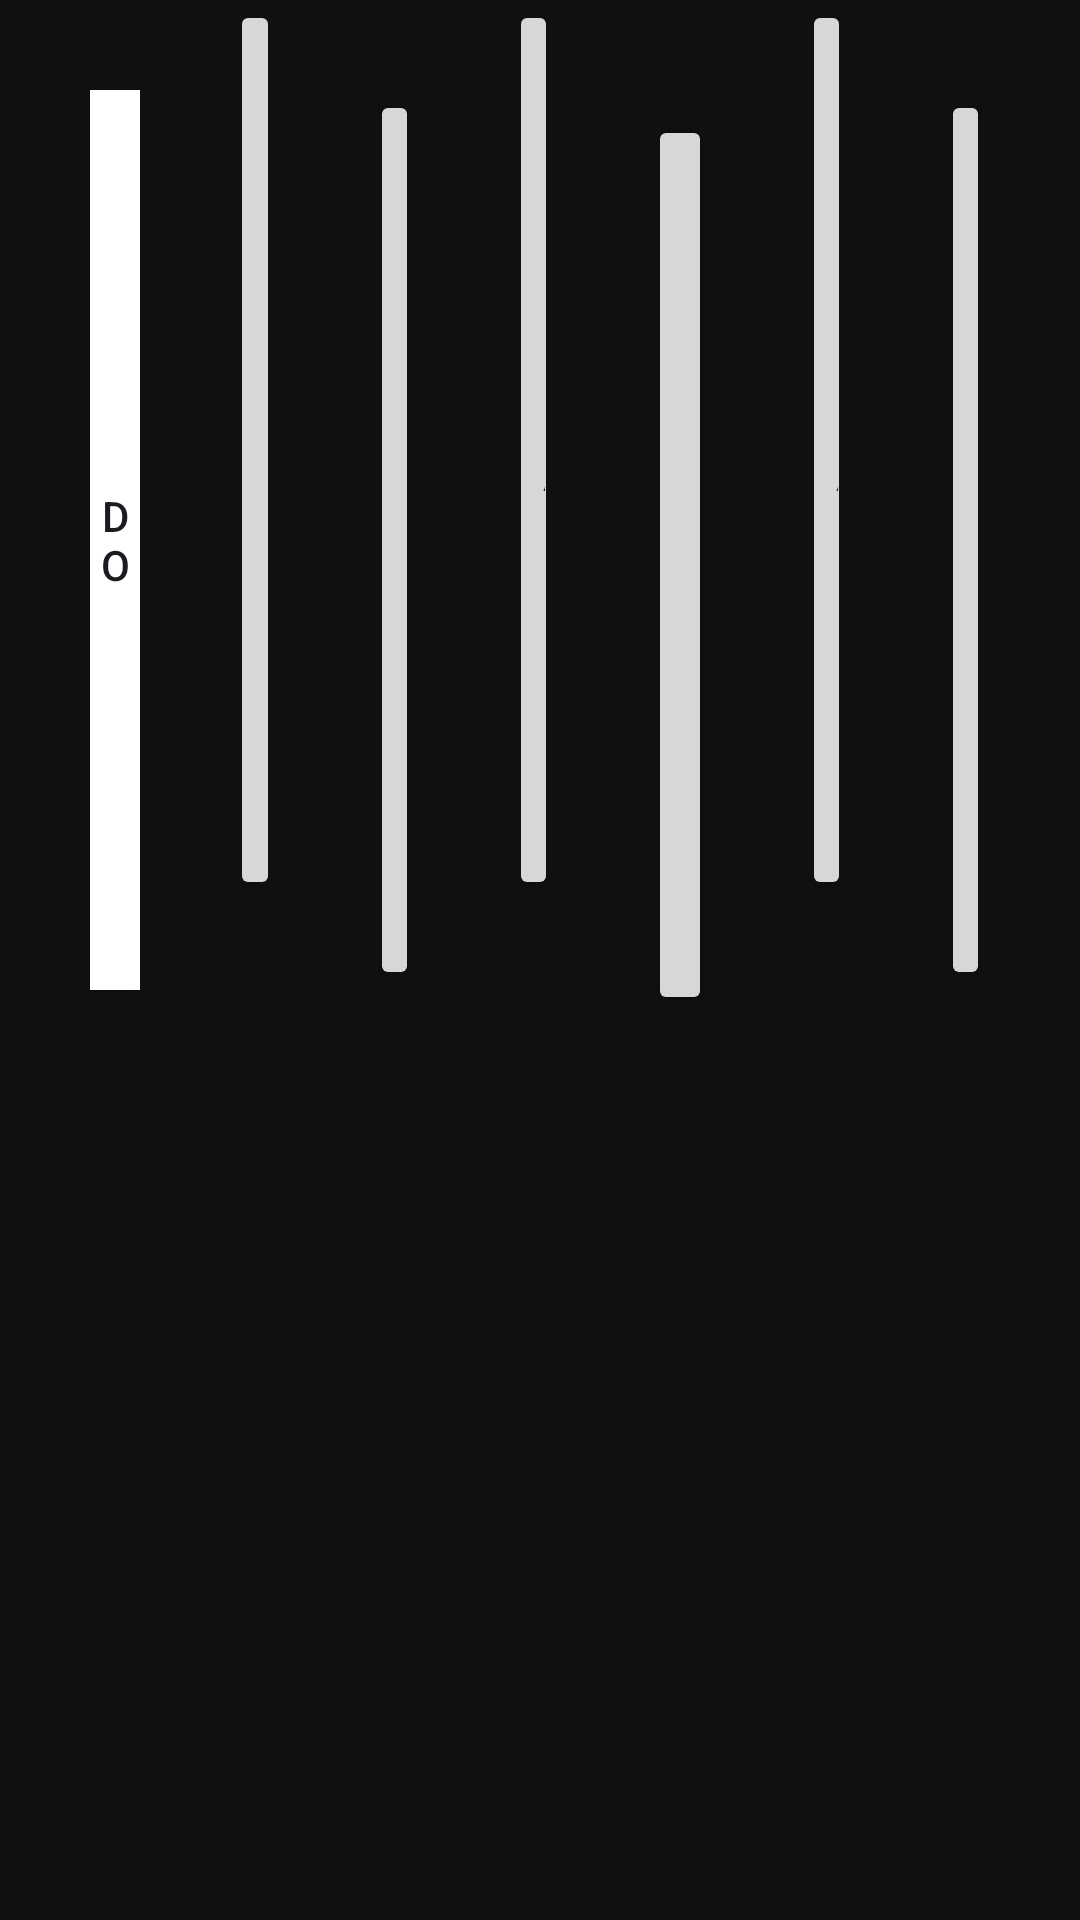

Produce the Android XML layout that renders to this screen, including the resource entries it uses.
<!-- AndroidManifest.xml: application theme Theme.PianoGrupo11 -->
<!-- res/layout/activity_main.xml -->
<?xml version="1.0" encoding="utf-8"?>
<LinearLayout xmlns:android="http://schemas.android.com/apk/res/android"
    xmlns:app="http://schemas.android.com/apk/res-auto"
    xmlns:tools="http://schemas.android.com/tools"
    android:layout_width="match_parent"
    android:layout_height="match_parent"
    android:background="#101010"
    tools:context=".MainActivity">

    <Button
        android:id="@+id/button8"
        android:layout_width="wrap_content"
        android:layout_height="300dp"
        android:layout_margin="30dp"
        android:layout_weight="1"
        android:text="DO"
        android:background="@color/white"
        style="@style/MiEstiloDeBoton"/>

    <Button
        android:id="@+id/button9"
        android:layout_width="wrap_content"
        android:layout_height="300dp"
        android:layout_weight="1"
        android:text="RE" />

    <Button
        android:id="@+id/button10"
        android:layout_width="wrap_content"
        android:layout_height="300dp"
        android:layout_margin="30dp"
        android:layout_weight="1"
        android:text="MI" />

    <Button
        android:id="@+id/button11"
        android:layout_width="wrap_content"
        android:layout_height="300dp"
        android:layout_weight="1"
        android:text="FA" />

    <Button
        android:id="@+id/button12"
        android:layout_width="93dp"
        android:layout_height="300dp"
        android:layout_margin="30dp"
        android:layout_weight="1"
        android:text="SOL"
        android:textSize="14sp" />

    <Button
        android:id="@+id/button13"
        android:layout_width="wrap_content"
        android:layout_height="300dp"
        android:layout_weight="1"
        android:text="LA" />

    <Button
        android:id="@+id/button14"
        android:layout_width="wrap_content"
        android:layout_height="300dp"
        android:layout_margin="30dp"
        android:layout_weight="1"
        android:text="SI"
        android:textSize="14sp" />

</LinearLayout>
<!-- resources referenced by this layout -->
<resources>
  <style name="MiEstiloDeBoton" parent="Widget.AppCompat.Button">
          <item name="android:background">@color/white</item>
      </style>
  <style name="Theme.PianoGrupo11" parent="Base.Theme.PianoGrupo11" />
  <style name="Base.Theme.PianoGrupo11" parent="Theme.Material3.DayNight.NoActionBar">
          
          
      </style>
  <!-- not gathered from this repository: default colours our renderer supplied (Android Studio template values) -->
  <color name="white">#FFFFFFFF</color>
</resources>
